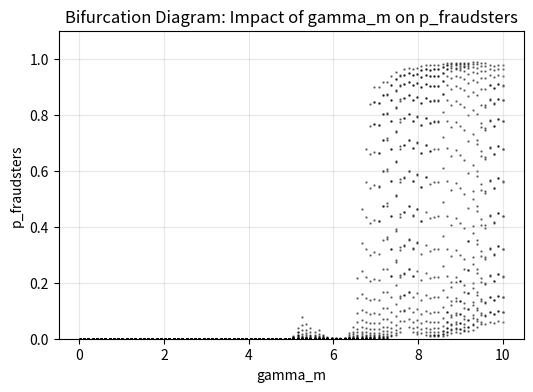

The matplotlib source for this figure:
import numpy as np
import numbers
import warnings
import matplotlib.pyplot as plt

CLOSE_TO_ZERO = np.finfo(np.float64).eps
CLOSE_TO_ONE = 1 - np.finfo(np.float64).epsneg
POSITIVE_INF = np.inf
class DynamicalSystem():
    # STATE VARIABLES (nondimensionalized)
    def seafood_state(self):
        S = self.state['S']
        E = self.state['E']
        gamma_s = self.nondim_params['gamma_s']
        
        '''
            Artificially create a floor near 0+.
            Reduces risk of numerical imprecisions 
            (and values reaching areas they shouldn't reach).
        '''
        S_next = np.clip(
            [S * np.exp(gamma_s * (1 - S - E))],
            CLOSE_TO_ZERO,
            POSITIVE_INF
        )[0]
        
        return S_next
    def effort_state(self): 
        S = self.state['S']
        E = self.state['E']
        F = self.state['F']
        q = self.nondim_params['q']
        pw = self.nondim_params['pw']
        c = self.nondim_params['c']
        e_sw = self.nondim_params['e_sw']
        gamma_p = self.nondim_params['gamma_p']
        gamma_e = self.nondim_params['gamma_e']

        term_1 = (F * (pw - 1) + 1)
        denom_e = (gamma_p * E * S ) ** e_sw
        term_2 = (q * S * (term_1 / denom_e))
        term_3 = (F * (c - 1)) + 1
        
        '''
            Artificially create a floor near 0+.
            Reduces risk of numerical imprecisions 
            (and values reaching areas they shouldn't reach).
        '''
        E_next = np.clip(
            [E * np.exp(gamma_e * (term_2 - term_3))],
            CLOSE_TO_ZERO,
            POSITIVE_INF
        )[0]
        
        return E_next
    def fraudster_state(self):
        S = self.state['S']
        E = self.state['E']
        F = self.state['F']
        FP = self.state['FP']
        pw = self.nondim_params['pw']
        e_sw = self.nondim_params['e_sw']
        e_sm = self.nondim_params['e_sm']
        e_d = self.nondim_params['e_d']
        gamma_f = self.nondim_params['gamma_f']
        gamma_m = self.nondim_params['gamma_m']
        gamma_p = self.nondim_params['gamma_p']
        
        '''
            1.0 and 0.0 are known fixed points.
            Better to simply return what we know instead of
            calculating the result and risking numerical imprecisions. 
        '''
        if F == 1.0:
            return 1.0
        if F == 0.0:
            return 0.0
        
        with warnings.catch_warnings(record=True) as recorded_warnings:
            denom_market = (E * S)**(e_sm/2)
            price_market = gamma_m * ((1 - FP)**(e_d/2) / denom_market)
            
            denom_wholesale = (gamma_p * E * S)**(e_sw)
            price_wholesale = (F * (pw - 1) + 1) / denom_wholesale
            
            delta = gamma_f * (price_market - price_wholesale)
            
            '''
            Artifically clip between 0 and 1 (noninclusive).
            Reduces risk of numerical imprecisions 
            (and values reaching areas they shouldn't reach).
            '''
            F_next = np.clip(
                [(F * np.exp(delta)) / (1 + F * (np.exp(delta) - 1))],
                CLOSE_TO_ZERO,
                CLOSE_TO_ONE
            )[0]
        if recorded_warnings:
            print(f"Captured {len(recorded_warnings)} warning(s):")
            print(f"S: {S}")
            print(f"E: {E}")
            print(f"F: {F}")
            print(f"Fp: {FP}")
            print(f"market price: {price_market}")
            print(f"wholesale price: {price_wholesale}")
            print(self.params)
            for w in recorded_warnings:
                print(f"- Message: {w.message}, Category: {w.category.__name__}")
                
        return F_next
    def p_fraudster_state(self): 
        F = self.state['F']
        FP = self.state['FP']
        F_threshold = self.nondim_params['F_threshold']
        gamma_fp = self.nondim_params['gamma_fp']
        
        exp_delta_fp = np.exp(gamma_fp * (F - F_threshold))

        '''
            Artifically clip between 0 and 1 (noninclusive).
            Reduces risk of numerical imprecisions 
            (and values reaching areas they shouldn't reach).
        '''
        FP_next = np.clip(
            [(FP * exp_delta_fp) / (1 + FP * (exp_delta_fp - 1))],
            CLOSE_TO_ZERO,
            CLOSE_TO_ONE
        )[0]
        
        return FP_next
        
    # VARIABLES (dimensionful)
    def harvest(self):
        S = self.state['S']
        E = self.state['E']
        q = self.params['q']
        
        '''
            Artificially create a floor near 0+.
            Reduces risk of numerical imprecisions 
            (and values reaching areas they shouldn't reach).
        '''
        return np.clip([q * E * S], np.finfo(type(S)).eps, np.inf)[0]
    def demand(self):
        FP = self.state['FP']
        e_sm = self.params['e_sm']
        e_d = self.params['e_d']
        
        H = self.harvest()
        
        '''
            Artificially create a floor near 0+.
            Reduces risk of numerical imprecisions 
            (and values reaching areas they shouldn't reach).
        '''
        return np.clip([np.sqrt((FP)**e_d * H**e_sm)], np.finfo(type(FP)).eps, np.inf)[0]
    def market_price(self):
        FP = self.state['FP']
        e_d = self.params['e_d']
        e_sm = self.params['e_sm']
        H = self.harvest()
        
        '''
            Artificially create a floor near 0+.
            Reduces risk of numerical imprecisions 
            (and values reaching areas they shouldn't reach).
        '''
        return np.clip([np.sqrt((1-FP)**e_d / H**e_sm)], np.finfo(type(FP)).eps, np.inf)[0]
    def wholesale_price(self):
        F = self.state['F']
        pw0 = self.params['pw0']
        pw1 = self.params['pw1']
        e_sw = self.params['e_sw']
        H = self.harvest()
        
        '''
            Artificially create a floor near 0+.
            Reduces risk of numerical imprecisions 
            (and values reaching areas they shouldn't reach).
        '''
        return np.clip([(F*(pw1 - pw0) + pw0) / H**e_sw], np.finfo(type(F)).eps, np.inf)[0]
    
    def __init__(self, params, state):
        '''
        Args:
            params (dict): A dictionary of system parameters containing:
                Expected keys:
                * gamma_m (float128): [Add description for gamma_m].
                * gamma_p (float128): [Add description for gamma_p].
                * gamma_f (float128): [Add description for gamma_f].
                * gamma_s (float128): [Add description for gamma_s].
                * gamma_e (float128): [Add description for gamma_e].
                * gamma_fp (float128): [Add description for gamma_fp].
                * e_d (float128): [Add description for e_d].
                * e_sw (float128): [Add description for e_sw].
                * e_sm (float128): [Add description for e_sm].
                * K (float128): Carrying capacity of the seafood population.
                * F_threshold (float128): Threshold limit for fraud.
                * q (float128): Catchability coefficient.
                * r (float128): Intrinsic growth rate.
                * pw0 (float128): [Add description for pw0].
                * c0 (float128): [Add description for c0].
                * pw1 (float128): [Add description for pw1].
                * c1 (float128): [Add description for c1].
            state: A dictionary of the initial system state containing:
                Expected keys:
                * S (float128): Seafood biomass.
                * E (float128): Fishing effort.
                * F (float128): Current level of fraud.
                * FP (float128): Public perception of fraud.
        '''
        self._params = {}
        self._state = {}
        
        self.params = params
        self.state = state
    
    def system_map(self) -> dict:        
        '''
        Get system's values for the next time step
        
        Returns: 
            dict: 
        '''
        # It's important to get the variables before calculating the state variables
        market_price = self.market_price()
        wholesale_price = self.wholesale_price()
        harvest = self.harvest()
        demand = self.demand()
        
        S_next = self.seafood_state()
        E_next = self.effort_state()
        F_next = self.fraudster_state()
        FP_next = self.p_fraudster_state()
        
        return {
            'S': S_next,
            'E': E_next,
            'F': F_next,
            'FP': FP_next,
            'market_price': market_price,
            'wholesale_price': wholesale_price,
            'harvest': harvest,
            'demand': demand
        }
    
    def time_series_plot(self, ax, time, title, x_label, y_label):
        # Initializing the state variable vectors
        seafood = np.array(self.state['S'], dtype=np.float128)
        effort = np.array(self.state['E'], dtype=np.float128)
        fraudsters = np.array(self.state['F'], dtype=np.float128)
        p_fraudsters = np.array(self.state['FP'], dtype=np.float128)
        
        # Filling the state variable vectors
        time_steps = []
        for i in range(time):
            time_steps.append(i)
            result = self.system_map()
            
            # Update state
            self.state = {'S': result['S'], 'E': result['E'], 'F': result['F'], 'FP': result['FP']}
            seafood = np.append(seafood, result['S'])
            effort = np.append(effort, result['E'])
            fraudsters = np.append(fraudsters, result['F'])
            p_fraudsters = np.append(p_fraudsters, result['FP'])
        time_steps.append(time)
        
        # Set plot labels
        ax.set_title(title)
        ax.set_xlabel(x_label)
        ax.set_ylabel(y_label)
        
        # Plot vectors
        ax.plot(time_steps, seafood, label='Seafood (S)', color='blue', linewidth=2)
        ax.plot(time_steps, effort, label='Effort (E)', color='green', linewidth=2)
        ax.plot(time_steps, fraudsters, label='Fraud (F)', color='red', linewidth=2)
        ax.plot(time_steps, p_fraudsters, label='Perception (FP)', color='pink', linewidth=2)
        
        ax.grid(True)     
    def surface_plot(x_series, y_series, z_series, ax, **kwargs):
        """
        Creates a line graph in 2-D or 3-D (optional)

        Args:
            x_series (list[list[list[Number]]]): Values along the x-axis.
            y_series (list[list[list[Number]]]): Values along the y-axis. Same structure as `x_series`.
            z_series (list[list[list[Number]]]): Values along the z-axis. Same structure as `x_series`.
            ax (plt.Axes): Matplotlib Axes to build graph. Should have 3D projection.
            **kwargs: Additional keyword arguments containing graph metadata
                title (str): Title of the graph
                x-label (str): Label along x-axis
                y_label (str): Label along y-axis
                z_label (str): Label along z-axis
                surface_label (list[str]): Label(s) for the surface(s)
                surface_color (list[str]): Color(s) for the surface(s)
                x_lim (tuple): The range of the x-axis
                y_lim (tuple): The range of the y-axis
                z_lim (tuple): The range of the z-axis
                view (tuple): The view of the plot
        Returns:
            None
        """
        if isinstance(ax, plt.Axes) == False:
            raise Exception("ax must be a Matplotlib Axes object")

        if not hasattr(x_series, '__iter__') or not hasattr(y_series, '__iter__') or not hasattr(z_series, '__iter__'):
            raise Exception("x_series, y_series, and z_series must be iterable")

        if not (len(x_series) == len(y_series) == len(z_series) and len(z_series) != 0):
            raise Exception('x_series and y_series must not be empty')

        def is_3d_list_of_numbers(x):
            for sub1 in x:
                if not hasattr(sub1, '__iter__'):
                    return False
                for sub2 in sub1:
                    if not hasattr(sub2, '__iter__'):
                        return False
                    if not all(isinstance(item, numbers.Number) for item in sub2):
                        return False
            return True

        # Check if each element in the axis_series is an iterable
        if all(hasattr(a, '__iter__') for a in x_series) and all(hasattr(a, '__iter__') for a in y_series) and all(hasattr(a, '__iter__') for a in z_series):
            # For each list within the axis_series, check if each element is a number
            if is_3d_list_of_numbers(x_series) and is_3d_list_of_numbers(y_series) and is_3d_list_of_numbers(z_series):
                # For each list within the axis_series, check if each the list matches the size of the list in the other axis_series
                if np.shape(x_series) == np.shape(y_series) == np.shape(z_series):
                    surface_label_exists = 'surface_label' in kwargs and len(kwargs['surface_label']) == len(x_series) and all(isinstance(a, str) for a in kwargs['surface_label'])
                    for i in range(len(x_series)):
                        ax.plot_surface(
                            x_series[i],
                            y_series[i],
                            z_series[i],
                            alpha=0.5,
                            edgecolor='none',
                            linewidth=0.5,
                            label=kwargs['surface_label'][i]
                                if surface_label_exists else None,
                            color=kwargs['surface_color'][i]
                                if 'surface_color' in kwargs and len(kwargs['surface_color']) == len(x_series) and all(isinstance(a, str) for a in kwargs['surface_color']) else None,
                        )
                        # if surface_label_exists:
                            # ax.legend()
                else:
                    raise Exception("The series' shapes don't match one another")
            else:
                raise Exception("Surfaces aren't series of numbers")
        else:
            raise Exception("Series elements aren't iterable")

        if 'title' in kwargs:
            ax.set_title(kwargs['title'])
        if 'x_label' in kwargs:
            ax.set_xlabel(kwargs['x_label'])
        if 'y_label' in kwargs:
            ax.set_ylabel(kwargs['y_label'])
        if 'z_label' in kwargs:
            ax.set_zlabel(kwargs['z_label'])
        if 'x_lim' in kwargs:
            ax.set_xlim(kwargs['x_lim'])
        if 'y_lim' in kwargs:
            ax.set_ylim(kwargs['y_lim'])
        if 'z_lim' in kwargs:
            ax.set_zlim(kwargs['z_lim'])
        if 'view' in kwargs and len(np.shape(kwargs['view'])) > 0 and np.shape(kwargs['view'])[0] == 3:
            ax.view_init(kwargs['view'][0], kwargs['view'][1], kwargs['view'][2])

        ax.grid(True)
    def bifurcation_plot(self, ax, init_vals, param_name, param_range, resolution, time, y_state_var):
        transient = int(time - (0.25 * time))
        
        def run_system():
            trajectory = []
            self.state = init_vals
            
            for t in range(time):
                # Update
                next = self.system_map()
                S, E, F, FP = next['S'], next['E'], next['F'], next['FP']
                self.state = {'S': S, 'E': E, 'F': F, 'FP': FP}
                
                # Store only after transient period to see steady state behavior
                if t > transient:
                    if y_state_var == "fraudsters":
                        trajectory.append(F)
                    elif y_state_var == "p_fraudsters":
                        trajectory.append(FP)
                    elif y_state_var == "seafood":
                        trajectory.append(S)
                    elif y_state_var == "effort":
                        trajectory.append(E)
                    
            return trajectory
        
        param_values = np.linspace(param_range[0], param_range[1], resolution)

        x_vals = []
        y_vals = []

        print(f"Generating Bifurcation Diagram for {param_name}...")

        for val in param_values:
            # Update param
            current_params = self.params
            current_params[param_name] = val
            self.params = current_params
                                
            # Run
            points = run_system()
            
            # Append to lists
            for p in points:
                x_vals.append(val)
                y_vals.append(p)
            print("val param_value done")

        # Plot
        ax.scatter(x_vals, y_vals, s=0.5, c='black', alpha=0.5)
        ax.set_title(f'Bifurcation Diagram: Impact of {param_name} on {y_state_var}')
        ax.set_xlabel(param_name)
        ax.set_ylabel(y_state_var)
        ax.set_ylim([0, 1.1])
        ax.grid(True, alpha=0.3)
        
    @property
    def state(self):
        return self._state
    @state.setter
    def state(self, value):
        self._state = value
        
    @property
    def params(self):
        return self._params
    @params.setter
    def params(self, value):
        self._params = value
    
    @property
    def nondim_params(self):
        params = self.params
        return {
            'gamma_m': params['gamma_m'] / (params['pw0'] * (params['r'] * params['K']) ** (params['e_sm'] / 2.0)),
            'gamma_p': params['gamma_p'] * params['r'] * params['K'],
            'gamma_f': params['gamma_f'] * params['pw0'],
            'gamma_s': params['gamma_s'] * params['r'],
            'gamma_e': params['gamma_e'] * params['c0'],
            'gamma_fp': params['gamma_fp'],
            'e_sm': params['e_sm'], 'e_sw': params['e_sw'], 'e_d': params['e_d'],
            'F_threshold': params['F_threshold'],
            'q': (params['q'] * params['pw0'] * params['K']) / params['c0'],
            'pw': params['pw1'] / params['pw0'],
            'c': params['c1'] / params['c0'],
        }







sys = DynamicalSystem(
    params={
        'gamma_m': 2.0,
        'gamma_f': 1.0,
        'gamma_s': 1.0,
        'gamma_e': 1.0,
        'gamma_p': 1.0,
        'gamma_fp': 1.0,
        'e_d': 1.0,
        'e_sw': 1.0,
        'e_sm': 1.0,
        'K': 1.0,
        
        'F_threshold': 0.5,
        'q': 0.07,
        'r': 0.225,
        'pw0': 1.0,
        'c0': 0.9,
        
        'pw1': 0.81,
        'c1': 0.153
    },
    state={
        'S': 0.6,
        'E': 0.3,
        'F': 0.1,
        'FP': 0.1
    }
)
fig, ax = plt.subplots(figsize=(6,4))
# sys.time_series_plot(ax, 500, "idk", "idk as well", "mane what")
sys.bifurcation_plot(
    ax=ax,
    init_vals = {
        'S': 0.6,
        'E': 0.3,
        'F': 0.1,
        'FP': 0.1
    },
    param_name='gamma_m',
    param_range=[0.01, 10, 100],
    resolution=100,
    time=100,
    y_state_var='p_fraudsters'
)
plt.show()
